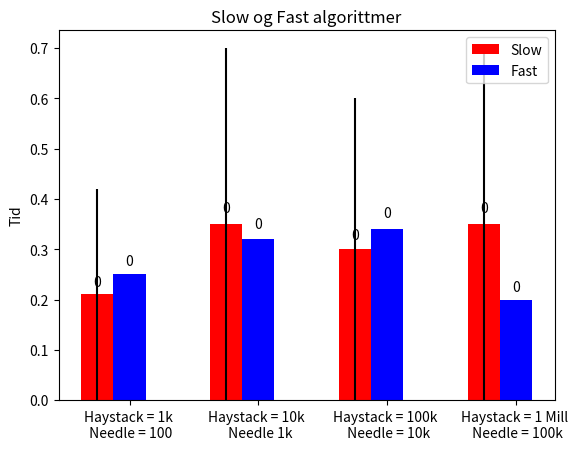

Generate this figure with matplotlib:
import numpy as np
import matplotlib.pyplot as plt

N = 4
slow_tid = (0.21, 0.35, 0.30, 0.35)
slow_slow = (0, 0, 0, 0)

ind = np.arange(N)  # the x locations for the groups
width = 0.25       # the width of the bars

fig, ax = plt.subplots()
rects1 = ax.bar(ind, slow_tid, width, color='r',yerr=slow_tid)

fast_tid = (0.25, 0.32, 0.34, 0.20)
#fast_fast = (3, 5, 2, 3)
rects2 = ax.bar(ind + width, fast_tid, width, color='b')

# add some text for labels, title and axes ticks
ax.set_ylabel('Tid')
ax.set_title('Slow og Fast algorittmer')
ax.set_xticks(ind + width)
ax.set_xticklabels(('Haystack = 1k \n Needle = 100', 'Haystack = 10k \n Needle 1k', 'Haystack = 100k \n Needle = 10k', "Haystack = 1 Mill \n Needle = 100k"))

ax.legend((rects1[0], rects2[0]), ('Slow', 'Fast'))


def autolabel(rects):
    # attach some text labels
    for rect in rects:
        height = rect.get_height()
        ax.text(rect.get_x() + rect.get_width()/2., 1.05*height,
                '%d' % int(height),
                ha='center', va='bottom')

autolabel(rects1)
autolabel(rects2)

plt.show()
